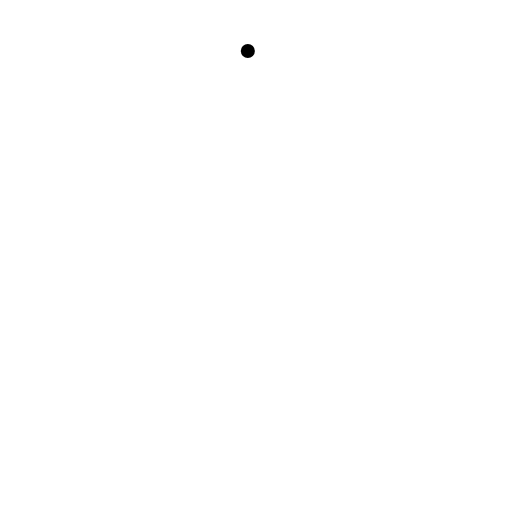
t = 0.00 s
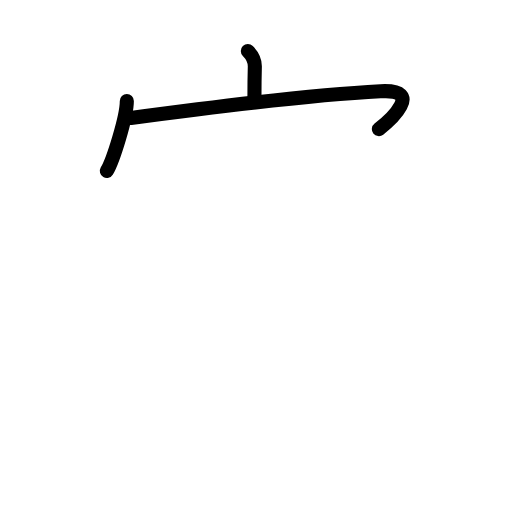
t = 2.60 s
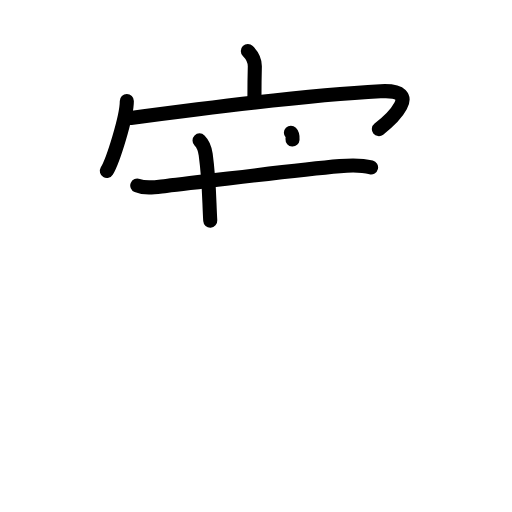
t = 5.20 s
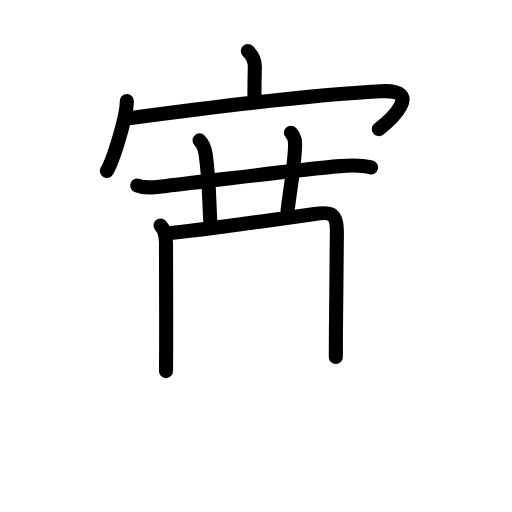
t = 7.80 s
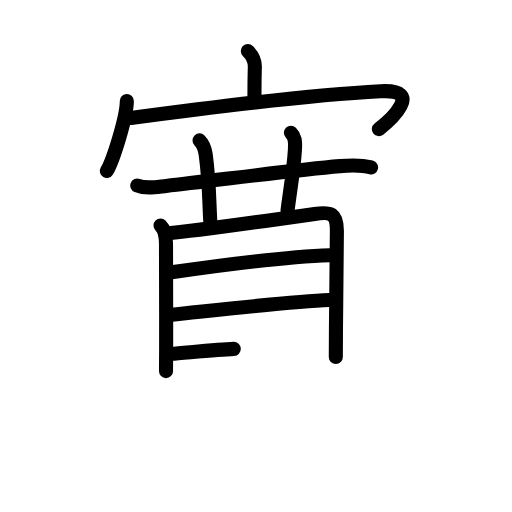
t = 10.40 s
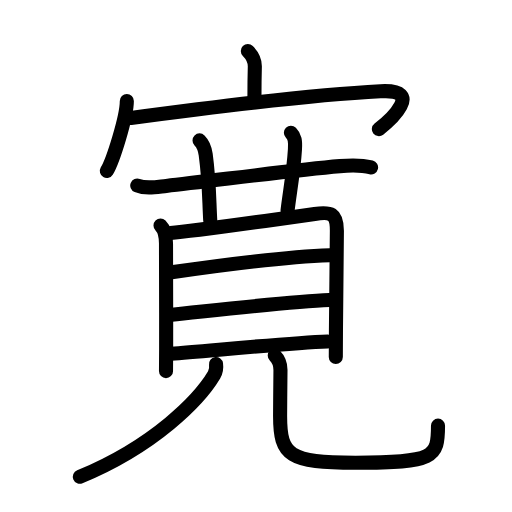
t = 13.00 s

The animated SVG that drew these frames (rendered in a browser with its animation timeline set to each time). Animation: 40 SMIL elements (animate=40); one cycle of 13.00 s.

<?xml version="1.0" encoding="UTF-8"?>
<!--
AniKanjiVG is licensed by CC-BY-SA Paul C. Sommerhoff (https://bitbucket.org/sommerhoff/anikanjivg).
AniKanjiVG uses KanjiVG which is licensed by CC-BY-SA Ulrich Apel (http://kanjivg.tagaini.net).
See also http://creativecommons.org/licenses/by-sa/3.0/
-->
<svg xmlns:kvg='http://kanjivg.tagaini.net' xmlns='http://www.w3.org/2000/svg' width='109' height='109' viewBox='0 0 109 109' style='fill:none;stroke:#000000;stroke-width:3;stroke-linecap:round;stroke-linejoin:round;' id="kvg:kanji_05bdb"><g id="kvg:05bdb" kvg:element="寛"><g id="kvg:05bdb-g1" kvg:element="宀" kvg:position="top" kvg:radical="general"><path id="kvg:05bdb-s1" kvg:type="㇑a" d="M52.76,10.86c1.07,1.07,1.51,2.41,1.49,3.35c-0.08,2.94-0.08,3.7-0.08,6.38"><animate attributeName="d" begin="0.0s" dur="0.5s" from="M52.76,10.86C52.76,10.86,52.76,10.86,52.76,10.86" to="M52.76,10.86c1.07,1.07,1.51,2.41,1.49,3.35" />
<animate attributeName="d" begin="0.5s" dur="0.5s" from="M52.76,10.86c1.07,1.07,1.51,2.41,1.49,3.35c0,0,0,0,0,0,0" to="M52.76,10.86c1.07,1.07,1.51,2.41,1.49,3.35c-0.08,2.94-0.08,3.7-0.08,6.38" />
</path>
<g id="kvg:05bdb-g2" kvg:element="冖"><path id="kvg:05bdb-s2" kvg:type="㇔" d="M27,21.5c0,3.37-2.92,12.65-4.25,14.89"><animate attributeName="d" begin="1.0s" dur="1.0s" from="M27,21.5C27,21.5,27,21.5,27,21.5" to="M27,21.5c0,3.37-2.92,12.65-4.25,14.89" />
<animate attributeName="d" begin="0s" dur="1.0s" from="M-100,-100" to="M-100,-100" />
</path>
<path id="kvg:05bdb-s3" kvg:type="㇖b" d="M27.86,25.13c14.01-1.88,37.39-4.88,53.15-5.7c9.47-0.51,2.01,6.23-0.35,8.06"><animate attributeName="d" begin="2.0s" dur="0.5s" from="M27.86,25.13C27.86,25.13,27.86,25.13,27.86,25.13" to="M27.86,25.13c14.01-1.88,37.39-4.88,53.15-5.7" />
<animate attributeName="d" begin="2.5s" dur="0.5s" from="M27.86,25.13c14.01-1.88,37.39-4.88,53.15-5.7c0,0,0,0,0,0,0" to="M27.86,25.13c14.01-1.88,37.39-4.88,53.15-5.7c9.47-0.51,2.01,6.23-0.35,8.06" />
<animate attributeName="d" begin="0s" dur="2.0s" from="M-100,-100" to="M-100,-100" />
</path>
</g>
</g>
<g id="kvg:05bdb-g3" kvg:element="莧" kvg:position="bottom" kvg:phon="莧"><g id="kvg:05bdb-g4" kvg:element="艹" kvg:variant="true" kvg:original="艸"><path id="kvg:05bdb-s4" kvg:type="㇐" d="M29.22,39.5c1.92,0.78,4.19,0.29,6.17,0.08c9.32-0.99,26.48-3.32,36.98-4.21c2.21-0.19,4.46-0.27,6.63,0.26"><animate attributeName="d" begin="3.0s" dur="0.3333333333333333s" from="M29.22,39.5C29.22,39.5,29.22,39.5,29.22,39.5" to="M29.22,39.5c1.92,0.78,4.19,0.29,6.17,0.08" />
<animate attributeName="d" begin="3.3333333333333335s" dur="0.3333333333333333s" from="M29.22,39.5c1.92,0.78,4.19,0.29,6.17,0.08c0,0,0,0,0,0,0" to="M29.22,39.5c1.92,0.78,4.19,0.29,6.17,0.08c9.32-0.99,26.48-3.32,36.98-4.21" />
<animate attributeName="d" begin="3.6666666666666665s" dur="0.3333333333333333s" from="M29.22,39.5c1.92,0.78,4.19,0.29,6.17,0.08c9.32-0.99,26.48-3.32,36.98-4.21c0,0,0,0,0,0,0" to="M29.22,39.5c1.92,0.78,4.19,0.29,6.17,0.08c9.32-0.99,26.48-3.32,36.98-4.21c2.21-0.19,4.46-0.27,6.63,0.26" />
<animate attributeName="d" begin="0s" dur="3.0s" from="M-100,-100" to="M-100,-100" />
</path>
<path id="kvg:05bdb-s5" kvg:type="㇑a" d="M42.48,29.89c0.82,0.82,1.14,1.74,1.31,3c0.79,5.86,0.71,9.62,0.97,14.09"><animate attributeName="d" begin="4.0s" dur="0.5s" from="M42.48,29.89C42.48,29.89,42.48,29.89,42.48,29.89" to="M42.48,29.89c0.82,0.82,1.14,1.74,1.31,3" />
<animate attributeName="d" begin="4.5s" dur="0.5s" from="M42.48,29.89c0.82,0.82,1.14,1.74,1.31,3c0,0,0,0,0,0,0" to="M42.48,29.89c0.82,0.82,1.14,1.74,1.31,3c0.79,5.86,0.71,9.62,0.97,14.09" />
<animate attributeName="d" begin="0s" dur="4.0s" from="M-100,-100" to="M-100,-100" />
</path>
<path id="kvg:05bdb-s6" kvg:type="㇑a" d="M61.93,28.28c0.83,0.83,0.98,1.73,0.86,3.54c-0.29,4.68-1.04,8.68-1.58,13.06"><animate attributeName="d" begin="5.0s" dur="0.5s" from="M61.93,28.28C61.93,28.28,61.93,28.28,61.93,28.28" to="M61.93,28.28c0.83,0.83,0.98,1.73,0.86,3.54" />
<animate attributeName="d" begin="5.5s" dur="0.5s" from="M61.93,28.28c0.83,0.83,0.98,1.73,0.86,3.54c0,0,0,0,0,0,0" to="M61.93,28.28c0.83,0.83,0.98,1.73,0.86,3.54c-0.29,4.68-1.04,8.68-1.58,13.06" />
<animate attributeName="d" begin="0s" dur="5.0s" from="M-100,-100" to="M-100,-100" />
</path>
</g>
<g id="kvg:05bdb-g5" kvg:element="見"><g id="kvg:05bdb-g6" kvg:element="目" kvg:position="top"><path id="kvg:05bdb-s7" kvg:type="㇑" d="M34.17,47.99c0.86,0.86,1.17,2.26,1.17,3.84c0,0.58,0.05,13.92,0.03,22.55c-0.01,1.8-0.02,3.39-0.03,4.62"><animate attributeName="d" begin="6.0s" dur="0.3333333333333333s" from="M34.17,47.99C34.17,47.99,34.17,47.99,34.17,47.99" to="M34.17,47.99c0.86,0.86,1.17,2.26,1.17,3.84" />
<animate attributeName="d" begin="6.333333333333333s" dur="0.3333333333333333s" from="M34.17,47.99c0.86,0.86,1.17,2.26,1.17,3.84c0,0,0,0,0,0,0" to="M34.17,47.99c0.86,0.86,1.17,2.26,1.17,3.84c0,0.58,0.05,13.92,0.03,22.55" />
<animate attributeName="d" begin="6.666666666666667s" dur="0.3333333333333333s" from="M34.17,47.99c0.86,0.86,1.17,2.26,1.17,3.84c0,0.58,0.05,13.92,0.03,22.55c0,0,0,0,0,0,0" to="M34.17,47.99c0.86,0.86,1.17,2.26,1.17,3.84c0,0.58,0.05,13.92,0.03,22.55c-0.01,1.8-0.02,3.39-0.03,4.62" />
<animate attributeName="d" begin="0s" dur="6.0s" from="M-100,-100" to="M-100,-100" />
</path>
<path id="kvg:05bdb-s8" kvg:type="㇕a" d="M36.29,49.59c2.93-0.21,23.64-3.04,30.7-4.05c3.47-0.49,4.73-0.17,4.73,3.59c0,3.87-0.14,13.66-0.2,21.13c-0.02,2.18-0.03,4.16-0.03,5.74"><animate attributeName="d" begin="7.0s" dur="0.25s" from="M36.29,49.59C36.29,49.59,36.29,49.59,36.29,49.59" to="M36.29,49.59c2.93-0.21,23.64-3.04,30.7-4.05" />
<animate attributeName="d" begin="7.25s" dur="0.25s" from="M36.29,49.59c2.93-0.21,23.64-3.04,30.7-4.05c0,0,0,0,0,0,0" to="M36.29,49.59c2.93-0.21,23.64-3.04,30.7-4.05c3.47-0.49,4.73-0.17,4.73,3.59" />
<animate attributeName="d" begin="7.5s" dur="0.25s" from="M36.29,49.59c2.93-0.21,23.64-3.04,30.7-4.05c3.47-0.49,4.73-0.17,4.73,3.59c0,0,0,0,0,0,0" to="M36.29,49.59c2.93-0.21,23.64-3.04,30.7-4.05c3.47-0.49,4.73-0.17,4.73,3.59c0,3.87-0.14,13.66-0.2,21.13" />
<animate attributeName="d" begin="7.75s" dur="0.25s" from="M36.29,49.59c2.93-0.21,23.64-3.04,30.7-4.05c3.47-0.49,4.73-0.17,4.73,3.59c0,3.87-0.14,13.66-0.2,21.13c0,0,0,0,0,0,0" to="M36.29,49.59c2.93-0.21,23.64-3.04,30.7-4.05c3.47-0.49,4.73-0.17,4.73,3.59c0,3.87-0.14,13.66-0.2,21.13c-0.02,2.18-0.03,4.16-0.03,5.74" />
<animate attributeName="d" begin="0s" dur="7.0s" from="M-100,-100" to="M-100,-100" />
</path>
<path id="kvg:05bdb-s9" kvg:type="㇐a" d="M36.51,57.98c9.36-1.36,25.11-3.36,33.72-3.65"><animate attributeName="d" begin="8.0s" dur="1.0s" from="M36.51,57.98C36.51,57.98,36.51,57.98,36.51,57.98" to="M36.51,57.98c9.36-1.36,25.11-3.36,33.72-3.65" />
<animate attributeName="d" begin="0s" dur="8.0s" from="M-100,-100" to="M-100,-100" />
</path>
<path id="kvg:05bdb-s10" kvg:type="㇐a" d="M36.56,67.01c7.56-0.76,25.02-2.81,33.56-3.13"><animate attributeName="d" begin="9.0s" dur="1.0s" from="M36.56,67.01C36.56,67.01,36.56,67.01,36.56,67.01" to="M36.56,67.01c7.56-0.76,25.02-2.81,33.56-3.13" />
<animate attributeName="d" begin="0s" dur="9.0s" from="M-100,-100" to="M-100,-100" />
</path>
<path id="kvg:05bdb-s11" kvg:type="㇐a" d="M36.45,75.32c7.67-0.57,24.77-2.31,33.31-2.63"><animate attributeName="d" begin="10.0s" dur="1.0s" from="M36.45,75.32C36.45,75.32,36.45,75.32,36.45,75.32" to="M36.45,75.32c7.67-0.57,24.77-2.31,33.31-2.63" />
<animate attributeName="d" begin="0s" dur="10.0s" from="M-100,-100" to="M-100,-100" />
</path>
</g>
<g id="kvg:05bdb-g7" kvg:position="bottom"><path id="kvg:05bdb-s12" kvg:type="㇒" d="M45.99,77.5c0.08,0.58,0.05,1.55-0.41,2.32C42.5,85,33,94.88,17,101.5"><animate attributeName="d" begin="11.0s" dur="0.5s" from="M45.99,77.5C45.99,77.5,45.99,77.5,45.99,77.5" to="M45.99,77.5c0.08,0.58,0.05,1.55-0.41,2.32" />
<animate attributeName="d" begin="11.5s" dur="0.5s" from="M45.99,77.5c0.08,0.58,0.05,1.55-0.41,2.32c0,0,0,0,0,0,0" to="M45.99,77.5c0.08,0.58,0.05,1.55-0.41,2.32C42.5,85,33,94.88,17,101.5" />
<animate attributeName="d" begin="0s" dur="11.0s" from="M-100,-100" to="M-100,-100" />
</path>
<path id="kvg:05bdb-s13" kvg:type="㇟" d="M58.49,75.69c0.85,0.85,1.22,1.94,1.22,3.06c0,1.76-0.08,6.75-0.08,9.88c0,8.37,1.88,9.87,16.08,9.87c16.79,0,17.54-1.12,17.54-7.89"><animate attributeName="d" begin="12.0s" dur="0.25s" from="M58.49,75.69C58.49,75.69,58.49,75.69,58.49,75.69" to="M58.49,75.69c0.85,0.85,1.22,1.94,1.22,3.06" />
<animate attributeName="d" begin="12.25s" dur="0.25s" from="M58.49,75.69c0.85,0.85,1.22,1.94,1.22,3.06c0,0,0,0,0,0,0" to="M58.49,75.69c0.85,0.85,1.22,1.94,1.22,3.06c0,1.76-0.08,6.75-0.08,9.88" />
<animate attributeName="d" begin="12.5s" dur="0.25s" from="M58.49,75.69c0.85,0.85,1.22,1.94,1.22,3.06c0,1.76-0.08,6.75-0.08,9.88c0,0,0,0,0,0,0" to="M58.49,75.69c0.85,0.85,1.22,1.94,1.22,3.06c0,1.76-0.08,6.75-0.08,9.88c0,8.37,1.88,9.87,16.08,9.87" />
<animate attributeName="d" begin="12.75s" dur="0.25s" from="M58.49,75.69c0.85,0.85,1.22,1.94,1.22,3.06c0,1.76-0.08,6.75-0.08,9.88c0,8.37,1.88,9.87,16.08,9.87c0,0,0,0,0,0,0" to="M58.49,75.69c0.85,0.85,1.22,1.94,1.22,3.06c0,1.76-0.08,6.75-0.08,9.88c0,8.37,1.88,9.87,16.08,9.87c16.79,0,17.54-1.12,17.54-7.89" />
<animate attributeName="d" begin="0s" dur="12.0s" from="M-100,-100" to="M-100,-100" />
</path>
</g>
</g>
</g>
</g>
</svg>
